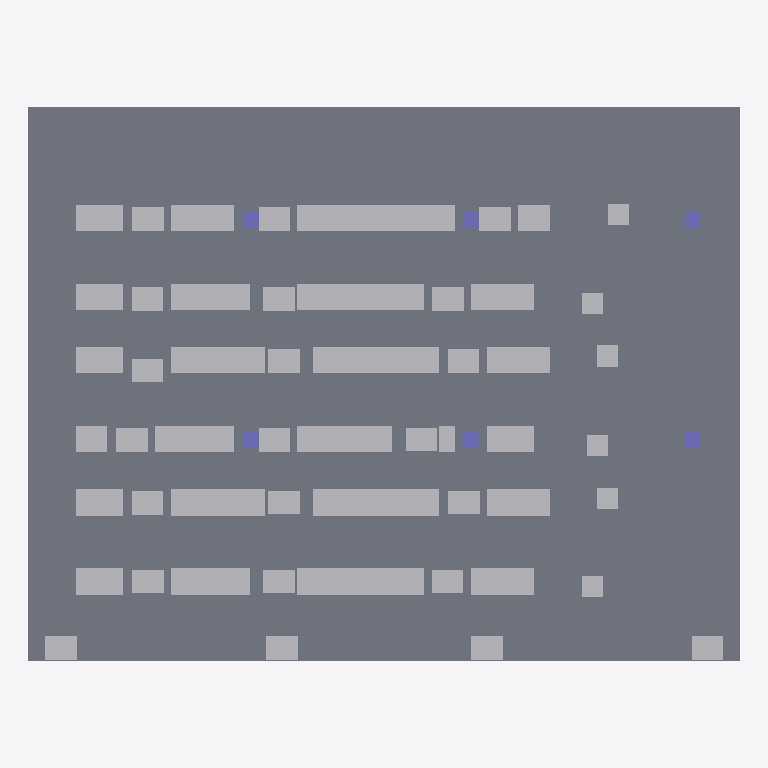
Plan cut of the same IFC building model at storey 'GroundFloor' (level 0.00 m, cut at 1.40 m), seen from above with north up, elements coloured by IFC class: 146 other elements (light grey), 6 columns (violet), 1 slab (grey). Cut surfaces are drawn darker.
Extent 27.0 m × 21.0 m × 4.2 m (x, y, z). Storeys (1): GroundFloor at 0.00 m. Elements (281): 118 IfcFurniture, 63 IfcFlowController, 39 IfcPipeSegment, 26 IfcCableCarrierSegment, 22 IfcFlowTerminal, 6 IfcColumn, 6 IfcElectricDistributionBoard, 1 IfcSlab.

HEADER;
FILE_DESCRIPTION(('ViewDefinition [CoordinationView]'),'2;1');
FILE_NAME('','2026-11-26T15:34:08',(''),(''),'IfcOpenShell 0.9.0post1+b5e509b','IfcOpenShell 0.9.0post1+b5e509b','');
FILE_SCHEMA(('IFC4'));
ENDSEC;
DATA;
#1=IFCPROJECT('2_idc1WhL1yPhx_bGnVEXV',$,'DataHallProject',$,$,$,$,$,#4);
#5=IFCSITE('1_Q4N6GS1AQAKYYuqOIcK3',$,'Site',$,$,$,$,$,$,$,$,$,$,$);
#6=IFCBUILDING('0cn65ZymPEIRQo9YCfTL_f',$,'DataHallBuilding',$,$,$,$,$,$,$,$,$);
#7=IFCBUILDINGSTOREY('1jH9jv13DALxSXL0V3warC',$,'GroundFloor',$,$,$,$,$,$,0.0);
#26=IFCSLAB('1KWVl8mOf1rwsOirrmC1T6',$,'Slab',$,'FLOOR',#25,#22,$,$);
#117=IFCFLOWTERMINAL('3iGNK7FjT8YwNjcvYFWATZ',$,'CRAH-02',$,'CRAH',#116,#113,$);
#143=IFCFLOWTERMINAL('3TeOGYirbBpPq5FK$RGmUd',$,'CRAH-01',$,'CRAH',#142,#139,$);
#130=IFCFLOWTERMINAL('3YBSbxXM13qvXL$4D1D6LN',$,'CRAH-03',$,'CRAH',#129,#126,$);
#247=IFCFLOWTERMINAL('1Tq4PIdW9C$BuVn9pSv6wv',$,'CRAH-C01',$,'CRAH',#246,#243,$);
#312=IFCFLOWTERMINAL('3E7QJZWjD7UhUOcFXrhPtN',$,'CRAH-D02',$,'CRAH',#311,#308,$);
#338=IFCFLOWTERMINAL('0$CC2aiur3egzdRplyli2h',$,'CRAH-E02',$,'CRAH',#337,#334,$);
#351=IFCFLOWTERMINAL('0xRj0ajtX9QvGQCnTJXCqd',$,'CRAH-E03',$,'CRAH',#350,#347,$);
#364=IFCFLOWTERMINAL('3luG4NHEX3Nv7oWWX1jZ9d',$,'CRAH-F01',$,'CRAH',#363,#360,$);
#377=IFCFLOWTERMINAL('0hQ6x4puXCfhpHNnrU5$up',$,'CRAH-F03',$,'CRAH',#376,#373,$);
#156=IFCFLOWTERMINAL('2fNRENa857XvsiC_ymUsjd',$,'CRAH-04',$,'CRAH',#155,#152,$);
#208=IFCFLOWTERMINAL('28zSBXDbL13OouWln2452s',$,'CRAH-B01',$,'CRAH',#207,#204,$);
#260=IFCFLOWTERMINAL('1wuc6DOijAX987QoSHUjyk',$,'CRAH-C02',$,'CRAH',#259,#256,$);
#299=IFCFLOWTERMINAL('3vd1xXCt19zhIcikGo8tss',$,'CRAH-D03',$,'CRAH',#298,#295,$);
#325=IFCFLOWTERMINAL('2gvrBjEhD4CO8djqyGWXhm',$,'CRAH-E01',$,'CRAH',#324,#321,$);
#390=IFCFLOWTERMINAL('3ITtJHcWDDpvijiLPiex4L',$,'CRAH-F02',$,'CRAH',#389,#386,$);
#169=IFCFLOWTERMINAL('0RrdrhLaXB5uvrSNToWo8q',$,'CRAH-A01',$,'CRAH',#168,#165,$);
#195=IFCFLOWTERMINAL('21nSJnzHH57BnI9IwyfNMz',$,'CRAH-A02',$,'CRAH',#194,#191,$);
#221=IFCFLOWTERMINAL('0qkt32ehrADQtdETvryKGG',$,'CRAH-B02',$,'CRAH',#220,#217,$);
#234=IFCFLOWTERMINAL('1yml4rggHCTBhqBv17Lwe3',$,'CRAH-B03',$,'CRAH',#233,#230,$);
#182=IFCFLOWTERMINAL('15gYs910v4peb8iKoeAkJy',$,'CRAH-A03',$,'CRAH',#181,#178,$);
#273=IFCFLOWTERMINAL('3hs$$hRFn8T9osnrF0E$Ks',$,'CRAH-C03',$,'CRAH',#272,#269,$);
#286=IFCFLOWTERMINAL('3AUyEp4yPBKfALVX27Zxkk',$,'CRAH-D01',$,'CRAH',#285,#282,$);
#1976=IFCELECTRICDISTRIBUTIONBOARD('2Lb1d1d8j6YwDlhrb2_dyU',$,'PDU-04',$,'PDU',#1975,#1972,$,$);
#1937=IFCELECTRICDISTRIBUTIONBOARD('3JHdj32kT8BBAqVdJMMVPV',$,'PDU-01',$,'PDU',#1936,#1933,$,$);
#1950=IFCELECTRICDISTRIBUTIONBOARD('1$ri20G9nAjfLXXrSwGiVU',$,'PDU-02',$,'PDU',#1949,#1946,$,$);
#1963=IFCELECTRICDISTRIBUTIONBOARD('2uYfwRZ_HBU8CE8Bp3pGxe',$,'PDU-03',$,'PDU',#1962,#1959,$,$);
#1989=IFCELECTRICDISTRIBUTIONBOARD('2fU20s4mz34h6W2Psos8CH',$,'PDU-05',$,'PDU',#1988,#1985,$,$);
#2002=IFCELECTRICDISTRIBUTIONBOARD('0hZFCrc750yfZr$vNFWBE3',$,'PDU-06',$,'PDU',#2001,#1998,$,$);
#403=IFCFURNITURE('3oyKQKhGbDjfL_cGIEnMK4',$,'Rack-A-0',$,'Rack',#402,#399,$,$);
#429=IFCFURNITURE('1TgGTsfefA3h97avM5bo_e',$,'Rack-A-2',$,'Rack',#428,#425,$,$);
#455=IFCFURNITURE('32$RR9XzX4twKs6lYoEH15',$,'Rack-A-4',$,'Rack',#454,#451,$,$);
#468=IFCFURNITURE('3wryYv0T11MenSMRcy5N7Q',$,'Rack-A-5',$,'Rack',#467,#464,$,$);
#481=IFCFURNITURE('0Ya_AFnff6OuuAHnL5eyJ7',$,'Rack-A-6',$,'Rack',#480,#477,$,$);
#507=IFCFURNITURE('2r0mCYS4XF9uZaPc$QYvW0',$,'Rack-A-8',$,'Rack',#506,#503,$,$);
#494=IFCFURNITURE('0ANoNoAgf248WEp0XEJmJN',$,'Rack-A-7',$,'Rack',#493,#490,$,$);
#520=IFCFURNITURE('2hzrYvhW96xPm$KSJjqHXA',$,'Rack-A-9',$,'Rack',#519,#516,$,$);
#546=IFCFURNITURE('38hJO7X0n3rRArCIPi4CZs',$,'Rack-A-11',$,'Rack',#545,#542,$,$);
#559=IFCFURNITURE('2GQEQYOFHFrwJk0n2CV4OJ',$,'Rack-A-12',$,'Rack',#558,#555,$,$);
#585=IFCFURNITURE('2BRbBJpKn8G87XyKXHOY42',$,'Rack-A-14',$,'Rack',#584,#581,$,$);
#572=IFCFURNITURE('3EQWu2pJb6iRGKiee054uJ',$,'Rack-A-13',$,'Rack',#571,#568,$,$);
#611=IFCFURNITURE('2Hg1bN479CnuXyZIcVJb7u',$,'Rack-A-16',$,'Rack',#610,#607,$,$);
#598=IFCFURNITURE('1t3sCbWrz5HvK1rtHIvAnd',$,'Rack-A-15',$,'Rack',#597,#594,$,$);
#624=IFCFURNITURE('1IQnvLgrjEEAWhPoDS3L1T',$,'Rack-A-17',$,'Rack',#623,#620,$,$);
#650=IFCFURNITURE('2INPUoNJbBUA8Tnw2i2Y5U',$,'Rack-A-19',$,'Rack',#649,#646,$,$);
#663=IFCFURNITURE('2Gn0zNOt9EpvxFJkIk7xii',$,'Rack-B-20',$,'Rack',#662,#659,$,$);
#689=IFCFURNITURE('32GYuBWhP9W8EdQHnMTPlV',$,'Rack-B-22',$,'Rack',#688,#685,$,$);
#715=IFCFURNITURE('0titLcAZ13pfg0WKIKx8Eg',$,'Rack-B-24',$,'Rack',#714,#711,$,$);
#741=IFCFURNITURE('1brvTioK97bxe_CH4QcHc1',$,'Rack-B-26',$,'Rack',#740,#737,$,$);
#728=IFCFURNITURE('1hKyRBdmnD8wgssls_isqP',$,'Rack-B-25',$,'Rack',#727,#724,$,$);
#754=IFCFURNITURE('0KcUswIHL2NBIeI4VOOGY0',$,'Rack-B-27',$,'Rack',#753,#750,$,$);
#780=IFCFURNITURE('1cUIcB5Bz5JxlG1LmuVbKd',$,'Rack-B-29',$,'Rack',#779,#776,$,$);
#819=IFCFURNITURE('3CjWVAXN582wjtY56_D46d',$,'Rack-B-32',$,'Rack',#818,#815,$,$);
#806=IFCFURNITURE('0vfTP4P_rCCviI0nY$V1nw',$,'Rack-B-31',$,'Rack',#805,#802,$,$);
#845=IFCFURNITURE('0jEGhCobz9hOT0NYekufLW',$,'Rack-B-34',$,'Rack',#844,#841,$,$);
#832=IFCFURNITURE('06W0Ke8EzDov5dBbtF1B4M',$,'Rack-B-33',$,'Rack',#831,#828,$,$);
#858=IFCFURNITURE('2pqr4PhCjAyQVLAuwDkj2u',$,'Rack-B-35',$,'Rack',#857,#854,$,$);
#884=IFCFURNITURE('3vzzndGoz209lGlEbW$vfU',$,'Rack-B-37',$,'Rack',#883,#880,$,$);
#910=IFCFURNITURE('1oMrgTQfj7Q99V4b0Q59wG',$,'Rack-B-39',$,'Rack',#909,#906,$,$);
#923=IFCFURNITURE('0KluOBZgH6LewOMe6znZ_8',$,'Rack-B-40',$,'Rack',#922,#919,$,$);
#936=IFCFURNITURE('0q1ghSXG9AsRnaKm1zT379',$,'Rack-C-41',$,'Rack',#935,#932,$,$);
#962=IFCFURNITURE('2WHikO_kD0TeUMGQNzwQSY',$,'Rack-C-43',$,'Rack',#961,#958,$,$);
#1001=IFCFURNITURE('3g52ZgQpz9Ch$i7l3k$kMw',$,'Rack-C-46',$,'Rack',#1000,#997,$,$);
#988=IFCFURNITURE('1rZ5VupuH26u4ehO2JMeye',$,'Rack-C-45',$,'Rack',#987,#984,$,$);
#1027=IFCFURNITURE('2xHIyZI$zD7xxN7h8hMSyY',$,'Rack-C-48',$,'Rack',#1026,#1023,$,$);
#1014=IFCFURNITURE('2XY7UePgH9u8VUd8TWQkij',$,'Rack-C-47',$,'Rack',#1013,#1010,$,$);
#1040=IFCFURNITURE('3dD0zTtgLEs8F1AMfcH_r_',$,'Rack-C-49',$,'Rack',#1039,#1036,$,$);
#1066=IFCFURNITURE('3wYRb7jxvD5u1Ey6WY4Gv$',$,'Rack-C-51',$,'Rack',#1065,#1062,$,$);
#1079=IFCFURNITURE('1fUFSnF1XEa9SHQJoIcwYi',$,'Rack-C-52',$,'Rack',#1078,#1075,$,$);
#1092=IFCFURNITURE('3nGUw40zrEPfGEQI66Jvti',$,'Rack-C-53',$,'Rack',#1091,#1088,$,$);
#1105=IFCFURNITURE('3DGi79Ayz9t8GAd7bx0Cy7',$,'Rack-C-54',$,'Rack',#1104,#1101,$,$);
#1118=IFCFURNITURE('0wlCwWtxnA0BDBT2Cng187',$,'Rack-C-55',$,'Rack',#1117,#1114,$,$);
#1144=IFCFURNITURE('3FSq2YSkbBHfAAOuwdg__L',$,'Rack-C-57',$,'Rack',#1143,#1140,$,$);
#1157=IFCFURNITURE('1tkwafuZ5C9fdZHvttBT3z',$,'Rack-D-58',$,'Rack',#1156,#1153,$,$);
#1183=IFCFURNITURE('0mzd35DXn6mPbArzuquJaZ',$,'Rack-D-60',$,'Rack',#1182,#1179,$,$);
#1209=IFCFURNITURE('19D7_iU1P46OB1QRzh$cw8',$,'Rack-D-62',$,'Rack',#1208,#1205,$,$);
#1222=IFCFURNITURE('36oqWHxOf4AunkUfZgSAuB',$,'Rack-D-63',$,'Rack',#1221,#1218,$,$);
#1248=IFCFURNITURE('1IWl_7WlbEnQ4dszwrAEIk',$,'Rack-D-65',$,'Rack',#1247,#1244,$,$);
#1235=IFCFURNITURE('0G8WZI4FP5GBoWeB3NAUlv',$,'Rack-D-64',$,'Rack',#1234,#1231,$,$);
#1274=IFCFURNITURE('1ee0XP_UP51hjR9iSt0ilR',$,'Rack-D-67',$,'Rack',#1273,#1270,$,$);
#1300=IFCFURNITURE('2mx61MTkv1feiNNjzfTytK',$,'Rack-D-69',$,'Rack',#1299,#1296,$,$);
#1326=IFCFURNITURE('2r1kx01Fz1auOsmhCzPUZB',$,'Rack-D-71',$,'Rack',#1325,#1322,$,$);
#1313=IFCFURNITURE('0835nbsvD7Ie4BWQ3Bmh$l',$,'Rack-D-70',$,'Rack',#1312,#1309,$,$);
#1339=IFCFURNITURE('2q8ZdBMbXBERYVlVtXBSll',$,'Rack-D-72',$,'Rack',#1338,#1335,$,$);
#1352=IFCFURNITURE('0Gxfksu2bCw9Kz$SJMVPUA',$,'Rack-D-73',$,'Rack',#1351,#1348,$,$);
#1378=IFCFURNITURE('2KPl$M4n51Zx$ce_DEou9M',$,'Rack-D-75',$,'Rack',#1377,#1374,$,$);
#1417=IFCFURNITURE('3i_dfkFkLC4egjHkJU3DAE',$,'Rack-D-78',$,'Rack',#1416,#1413,$,$);
#1430=IFCFURNITURE('1ZjElh3T96Jh4LhqTjFY_k',$,'Rack-E-79',$,'Rack',#1429,#1426,$,$);
#1404=IFCFURNITURE('3jvZv4UG19dP9rKTcawvlM',$,'Rack-D-77',$,'Rack',#1403,#1400,$,$);
#1456=IFCFURNITURE('1Y2qsV5757q9laLonQqLLF',$,'Rack-E-81',$,'Rack',#1455,#1452,$,$);
#1482=IFCFURNITURE('0zTBUm2TvArfhGa3Mv4goH',$,'Rack-E-83',$,'Rack',#1481,#1478,$,$);
#1508=IFCFURNITURE('0jjyN$z8v9KBSB$MhVuojm',$,'Rack-E-85',$,'Rack',#1507,#1504,$,$);
#1495=IFCFURNITURE('1185dH0$n6Txy7FVMUmiQC',$,'Rack-E-84',$,'Rack',#1494,#1491,$,$);
#1534=IFCFURNITURE('2pX_L2pgHBtgJHAG2QbEpf',$,'Rack-E-87',$,'Rack',#1533,#1530,$,$);
#1521=IFCFURNITURE('1_7Q65W0HCJPE88PPqBFgn',$,'Rack-E-86',$,'Rack',#1520,#1517,$,$);
#1547=IFCFURNITURE('3IXa4B6MX8CwO22$XG$$iB',$,'Rack-E-88',$,'Rack',#1546,#1543,$,$);
#1586=IFCFURNITURE('1ng1SXymD6rAFB_oAHJUrO',$,'Rack-E-91',$,'Rack',#1585,#1582,$,$);
#1573=IFCFURNITURE('3G3X2g4DDFHwrlX1Y$wL99',$,'Rack-E-90',$,'Rack',#1572,#1569,$,$);
#1599=IFCFURNITURE('38UQG$6iz7CRHCbBWuePWJ',$,'Rack-E-92',$,'Rack',#1598,#1595,$,$);
#1625=IFCFURNITURE('3bv2ljZQ15qAZ9gE6UIL$i',$,'Rack-E-94',$,'Rack',#1624,#1621,$,$);
#1612=IFCFURNITURE('3y0Z5WRuH0KvpsmxAItRXp',$,'Rack-E-93',$,'Rack',#1611,#1608,$,$);
#1651=IFCFURNITURE('0Vw1rgdZb34B1rydEevXFD',$,'Rack-E-96',$,'Rack',#1650,#1647,$,$);
#1638=IFCFURNITURE('3OCgFnzKjCzB2wJmQbDLXj',$,'Rack-E-95',$,'Rack',#1637,#1634,$,$);
#1677=IFCFURNITURE('29aS4RITn3F9VoV9pYX6GG',$,'Rack-E-98',$,'Rack',#1676,#1673,$,$);
#1690=IFCFURNITURE('1oHDSFYDD9chBzFbp8_avG',$,'Rack-F-99',$,'Rack',#1689,#1686,$,$);
#1716=IFCFURNITURE('2ubfPcMDf22uw8nBH8FWCI',$,'Rack-F-101',$,'Rack',#1715,#1712,$,$);
#1755=IFCFURNITURE('2SgUfuCX50cRMZKmFvfdri',$,'Rack-F-104',$,'Rack',#1754,#1751,$,$);
#1742=IFCFURNITURE('1756gewRTEPhrjucvaPogz',$,'Rack-F-103',$,'Rack',#1741,#1738,$,$);
#1768=IFCFURNITURE('1JKzlY$P17mQf1jpdKe43j',$,'Rack-F-105',$,'Rack',#1767,#1764,$,$);
#1781=IFCFURNITURE('0v5XceS1j9kxDbGMtnVugc',$,'Rack-F-106',$,'Rack',#1780,#1777,$,$);
#1794=IFCFURNITURE('3NHFQHfrfCiPaZW9uXji4U',$,'Rack-F-107',$,'Rack',#1793,#1790,$,$);
#1820=IFCFURNITURE('3RGTM7r3v6Xx86Hky1cQUC',$,'Rack-F-109',$,'Rack',#1819,#1816,$,$);
#1833=IFCFURNITURE('26VGQ7aG15quk3sb$dcJNK',$,'Rack-F-110',$,'Rack',#1832,#1829,$,$);
#1859=IFCFURNITURE('1G6VfqF6D3NALf9Kk49X04',$,'Rack-F-112',$,'Rack',#1858,#1855,$,$);
#1846=IFCFURNITURE('2kQzOTz1f6lR1sXesAgBkl',$,'Rack-F-111',$,'Rack',#1845,#1842,$,$);
#1872=IFCFURNITURE('3TGJN5EZD26OCYPBmGJT_m',$,'Rack-F-113',$,'Rack',#1871,#1868,$,$);
#1898=IFCFURNITURE('0Zg5m6eCj8LxK7zf3H51EN',$,'Rack-F-115',$,'Rack',#1897,#1894,$,$);
#1911=IFCFURNITURE('1qInyTKDrBc8rQiyj7VPqV',$,'Rack-F-116',$,'Rack',#1910,#1907,$,$);
#1924=IFCFURNITURE('3v_4$MLhz64OesmPCiVi_s',$,'Rack-F-117',$,'Rack',#1923,#1920,$,$);
#416=IFCFURNITURE('2GZkGUkdz6Iu73rk2FHxTn',$,'Rack-A-1',$,'Rack',#415,#412,$,$);
#442=IFCFURNITURE('3H35huW8161xDgYxv4hkPV',$,'Rack-A-3',$,'Rack',#441,#438,$,$);
#533=IFCFURNITURE('3_Q0OQbCbB18w29ZzheBxy',$,'Rack-A-10',$,'Rack',#532,#529,$,$);
#637=IFCFURNITURE('3$ZCAq3wrCCPq1JTIGjsI5',$,'Rack-A-18',$,'Rack',#636,#633,$,$);
#676=IFCFURNITURE('3bIhmRZU55bxZLIwzziJYh',$,'Rack-B-21',$,'Rack',#675,#672,$,$);
#702=IFCFURNITURE('301DBQvvfAvwwaIQVRLc5n',$,'Rack-B-23',$,'Rack',#701,#698,$,$);
#767=IFCFURNITURE('36aL8UAQn3RBqHjMHcGOx$',$,'Rack-B-28',$,'Rack',#766,#763,$,$);
#793=IFCFURNITURE('0StSZN2sfDQPuIubIqyuWo',$,'Rack-B-30',$,'Rack',#792,#789,$,$);
#871=IFCFURNITURE('35dAGWGbLB1f_OhsW9hb6A',$,'Rack-B-36',$,'Rack',#870,#867,$,$);
#897=IFCFURNITURE('2kfonKytr3N9o812A0f1Ty',$,'Rack-B-38',$,'Rack',#896,#893,$,$);
#949=IFCFURNITURE('1$5ZpBToL8QQ7hUYy6ndsl',$,'Rack-C-42',$,'Rack',#948,#945,$,$);
#975=IFCFURNITURE('2lWvjERwf3Rf8O$mHfI_T_',$,'Rack-C-44',$,'Rack',#974,#971,$,$);
#1053=IFCFURNITURE('3MgMDtI8D3Gw2Os7MIKoy6',$,'Rack-C-50',$,'Rack',#1052,#1049,$,$);
#1131=IFCFURNITURE('0lKnSzxvPDyg8bVZVp29VT',$,'Rack-C-56',$,'Rack',#1130,#1127,$,$);
#1170=IFCFURNITURE('00hGaMOJX819$kuIwAz2yg',$,'Rack-D-59',$,'Rack',#1169,#1166,$,$);
#1196=IFCFURNITURE('1u2GaL0hXB8eFuE3CmRKTH',$,'Rack-D-61',$,'Rack',#1195,#1192,$,$);
#1261=IFCFURNITURE('1s1TlcfP5CAOrrF9JSJWZu',$,'Rack-D-66',$,'Rack',#1260,#1257,$,$);
#1287=IFCFURNITURE('0RffKopsbF6eDutZkYreqt',$,'Rack-D-68',$,'Rack',#1286,#1283,$,$);
#1365=IFCFURNITURE('3qSAu7_iP3x8QpzTZtZhOS',$,'Rack-D-74',$,'Rack',#1364,#1361,$,$);
#1391=IFCFURNITURE('0GdF93$nrAwRS8voQrQCvp',$,'Rack-D-76',$,'Rack',#1390,#1387,$,$);
#1443=IFCFURNITURE('3FO$ZTR4HAZwlVA_f6gIfX',$,'Rack-E-80',$,'Rack',#1442,#1439,$,$);
#1469=IFCFURNITURE('2$AWplfGf73PFYfvDUwiZ2',$,'Rack-E-82',$,'Rack',#1468,#1465,$,$);
#1560=IFCFURNITURE('1CL2yuHujEWAoe5zYaIRuR',$,'Rack-E-89',$,'Rack',#1559,#1556,$,$);
#1664=IFCFURNITURE('08ZqGdn_rAC8roj3mAhZHn',$,'Rack-E-97',$,'Rack',#1663,#1660,$,$);
#1703=IFCFURNITURE('15JBeB8MrBdv$BJhifahw5',$,'Rack-F-100',$,'Rack',#1702,#1699,$,$);
#1729=IFCFURNITURE('3jkhurJcH3284hDjxCZx9r',$,'Rack-F-102',$,'Rack',#1728,#1725,$,$);
#1807=IFCFURNITURE('36JlX9R911PBEbJEyOta_C',$,'Rack-F-108',$,'Rack',#1806,#1803,$,$);
#1885=IFCFURNITURE('3cPmjvft18b9e0oGW2bCej',$,'Rack-F-114',$,'Rack',#1884,#1881,$,$);
#39=IFCCOLUMN('35G$Eb5sfCIh$uybTJMDHE',$,'Column-1',$,'Column',#38,#35,$,$);
#52=IFCCOLUMN('2uZ99OL51D2Ao3i6t02q_W',$,'Column-2',$,'Column',#51,#48,$,$);
#91=IFCCOLUMN('319YIV0QX189IOsio$gogN',$,'Column-5',$,'Column',#90,#87,$,$);
#78=IFCCOLUMN('2MLVmuYfvDJOhgn$vTKwKA',$,'Column-4',$,'Column',#77,#74,$,$);
#65=IFCCOLUMN('2fZP$PDpbB4O0bgFu4oLQm',$,'Column-3',$,'Column',#64,#61,$,$);
#104=IFCCOLUMN('3VV6xjyjb2Q98lSyjLHolc',$,'Column-6',$,'Column',#103,#100,$,$);
ENDSEC;
